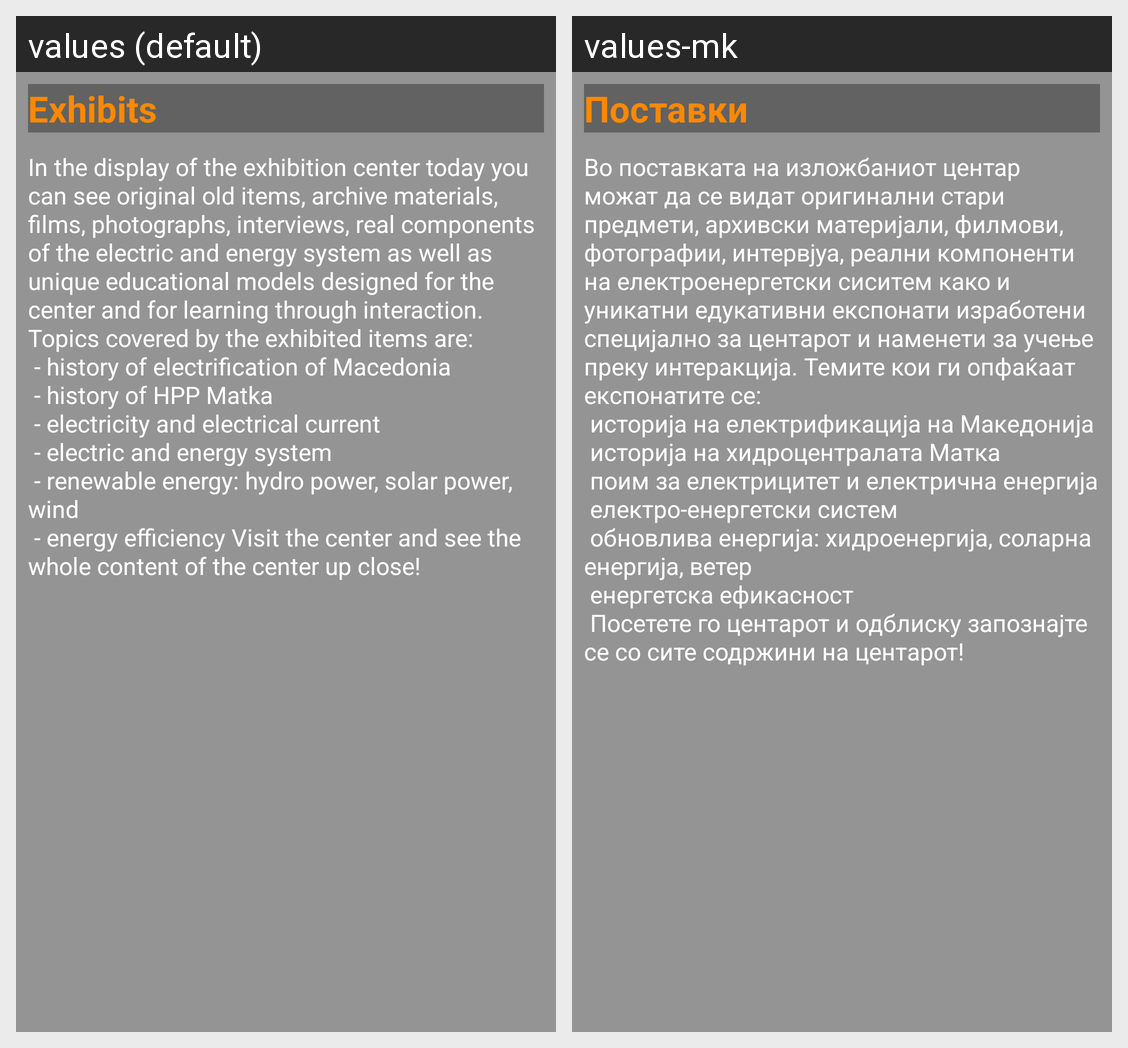

For this localized Android screen grid, give each drawn string resource with its value in every locale shown.
Android screen res/layout/fragment_exibits.xml rendered under 2 locales, left to right: values (default), values-mk. Device: Nexus 5 (rendered at 1080×1920; each locale shown at half size, 540×960, under a caption strip naming it); theme AppTheme.
Strings drawn on this screen, with the default value and each locale's value (text and hints the layout hard-codes, and strings that could not be matched under every locale, appear in the picture but are not listed):

exhibits
  values: Exhibits
  values-mk: Поставки

exhibits_text
  values: In the display of the exhibition center today you can see original old items, archive materials, films, photographs, interviews, real components of the electric and energy system as well as unique educational models designed for the center and for learning through interaction. Topics covered by the exhibited items are: 
       - history of electrification of Macedonia 
       - history of HPP Matka 
       - …[clipped]
  values-mk: Во поставката на изложбаниот центар можат да се видат оригинални стари предмети, архивски материјали, филмови, фотографии, интервјуа, реални компоненти на електроенергетски сиситем како и уникатни едукативни експонати изработени специјално за центарот и наменети за учење преку интеракција. Темите кои ги опфаќаат експонатите се: 
       историја на електрификација на Македонија 
       историја на …[clipped]
